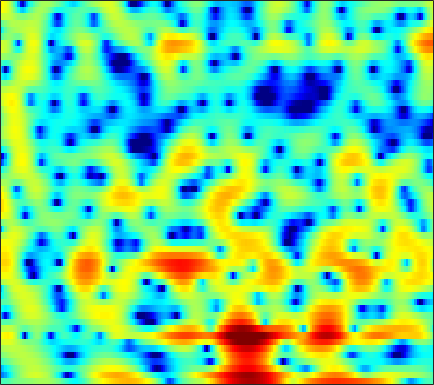

Source data for this figure (header and first rows):
-2.0191, -2.1244, -2.0501, -1.7725, -1.4831, -1.0776, -0.70508, -0.4753, -0.24431, -0.066484, 0.0848, 0.20132, 0.36543, 0.54957, 0.69763, 0.89622, 1.077, 1.1984, 1.3237, 1.3997, 1.4072, 1.3631, 1.2162, 0.96727
-9.679, -9.203, -7.881, -6.201, -4.932, -3.367, -2.006, -1.119, -0.1026, 0.7393, 1.425, 1.851, 2.31, 2.657, 2.845, 3.002, 3.052, 3.017, 2.865, 2.584, 2.162, 1.744, 1.032, 0.1177
-7.56, -6.474, -5.181, -4.015, -3.203, -2.197, -1.282, -0.6571, 0.08707, 0.726, 1.258, 1.587, 1.934, 2.179, 2.292, 2.352, 2.31, 2.215, 2.006, 1.708, 1.331, 0.9979, 0.4917, -0.07119
-2.533, -2.066, -1.445, -0.841, -0.4059, 0.138, 0.6302, 0.9609, 1.344, 1.654, 1.888, 2.012, 2.112, 2.137, 2.104, 1.99, 1.794, 1.59, 1.241, 0.8052, 0.2812, -0.1701, -0.8498, -1.612
-0.2828, 0.07304, 0.5082, 0.899, 1.162, 1.467, 1.716, 1.866, 2.013, 2.098, 2.116, 2.088, 1.996, 1.843, 1.689, 1.427, 1.099, 0.807, 0.3535, -0.1816, -0.8071, -1.339, -2.142, -3.061
1.11, 1.413, 1.739, 1.974, 2.092, 2.175, 2.181, 2.142, 2.047, 1.913, 1.745, 1.598, 1.375, 1.109, 0.8769, 0.5211, 0.1156, -0.2264, -0.7318, -1.286, -1.88, -2.341, -2.968, -3.607
2.788, 3.085, 3.347, 3.428, 3.363, 3.11, 2.676, 2.245, 1.581, 0.9083, 0.3323, 0.02258, -0.2039, -0.2682, -0.288, -0.3849, -0.6368, -0.9712, -1.641, -2.548, -3.633, -4.487, -5.489, -6.066
3.651, 4.311, 4.816, 4.932, 4.769, 4.202, 3.157, 1.966, -0.3893, -4.132, -10.81, -17.08, -8.992, -4.209, -2.158, -0.5536, 0.1595, 0.187, -0.4117, -1.77, -4.059, -6.596, -11.43, -14.59
1.512, 1.895, 2.221, 2.338, 2.287, 2.03, 1.566, 1.082, 0.2695, -0.5937, -1.252, -1.429, -1.181, -0.6118, -0.1385, 0.376, 0.6691, 0.7101, 0.5412, 0.1187, -0.4782, -0.954, -1.508, -1.89
-1.351, -1.616, -1.73, -1.58, -1.339, -0.9355, -0.4894, -0.1366, 0.3012, 0.6455, 0.8931, 1.045, 1.26, 1.484, 1.62, 1.706, 1.667, 1.569, 1.381, 1.108, 0.7453, 0.4195, -0.04608, -0.4891
-7.59, -11.06, -14.78, -10.89, -7.596, -4.429, -2.238, -0.9953, 0.299, 1.278, 2.002, 2.4, 2.772, 3.004, 3.083, 3.067, 2.914, 2.71, 2.337, 1.849, 1.264, 0.7515, -0.01438, -0.8315
-3.771, -4.728, -5.174, -4.58, -3.693, -2.23, -0.7365, 0.2369, 1.278, 2.08, 2.72, 3.098, 3.418, 3.531, 3.5, 3.347, 3.06, 2.73, 2.115, 1.321, 0.3733, -0.452, -1.751, -3.343
-1.477, -1.521, -1.346, -0.9178, -0.4642, 0.2058, 0.898, 1.405, 2.019, 2.519, 2.864, 3.033, 3.14, 3.101, 2.971, 2.657, 2.18, 1.723, 0.9677, 0.02575, -1.124, -2.104, -3.587, -5.286
-4.703, -3.614, -2.14, -0.8041, 0.1073, 1.136, 1.879, 2.3, 2.75, 3.089, 3.248, 3.241, 3.134, 2.943, 2.728, 2.294, 1.703, 1.189, 0.4107, -0.5576, -1.773, -2.834, -4.42, -6.206
-6.596, -4.008, -1.431, 0.3982, 1.363, 2.295, 2.93, 3.216, 3.367, 3.31, 3.133, 2.915, 2.536, 2.081, 1.73, 1.279, 0.8158, 0.4226, -0.1705, -0.8707, -1.748, -2.614, -4.082, -6.062
1.519, 1.838, 2.368, 2.894, 3.158, 3.254, 3.159, 2.968, 2.477, 1.685, 0.7201, -0.04992, -1.18, -2.31, -2.998, -3.472, -3.479, -3.324, -3.09, -2.827, -2.66, -2.664, -2.867, -3.164
4.033, 4.18, 4.269, 4.129, 3.935, 3.499, 2.722, 1.938, 0.6852, -0.8906, -2.986, -4.881, -7.914, -11.95, -16.17, -18.8, -13.78, -10.7, -7.758, -5.854, -4.622, -3.897, -3.177, -2.659
5.089, 5.353, 5.415, 5.076, 4.662, 3.911, 2.712, 1.524, -0.2816, -2.438, -5.214, -7.373, -9.957, -12.27, -13.65, -13.38, -11.63, -10.25, -8.22, -6.364, -5.226, -4.639, -4.127, -3.94
5.825, 6.093, 6.124, 5.885, 5.395, 4.404, 3.121, 1.831, -0.4675, -3.222, -6.906, -10.93, -19.71, -26.48, -17.03, -12.24, -9.75, -8.113, -6.539, -5.627, -4.92, -4.695, -4.892, -5.671
5.441, 5.568, 5.518, 5.278, 4.854, 4.003, 2.954, 1.938, 0.2339, -1.567, -3.692, -5.331, -6.974, -8.091, -8.268, -7.708, -7.285, -6.816, -6.135, -5.807, -5.461, -5.284, -5.266, -5.467
4.876, 4.903, 4.816, 4.497, 4.238, 3.709, 2.935, 2.316, 1.332, 0.1197, -1.002, -1.91, -3.168, -4.165, -4.947, -5.975, -6.609, -7.109, -7.596, -7.491, -7.18, -6.809, -6.154, -5.527
4.217, 4.223, 4.224, 4.104, 4.026, 3.818, 3.4, 3.038, 2.427, 1.57, 0.679, -0.1278, -1.382, -2.707, -3.948, -5.941, -8.269, -10.63, -14.24, -15.13, -12.31, -10.02, -7.574, -5.78
1.409, 1.738, 2.365, 3.073, 3.363, 3.603, 3.677, 3.502, 3.172, 2.697, 1.936, 1.338, 0.3656, -0.8904, -1.867, -3.577, -5.689, -7.324, -9.755, -10.13, -8.656, -6.991, -5.044, -3.622
-8.47, -4.084, -0.8344, 1.044, 1.916, 2.53, 2.761, 2.722, 2.425, 2.03, 1.508, 1.095, 0.5488, -0.02423, -0.4297, -0.9641, -1.47, -1.76, -2.029, -2.038, -1.807, -1.511, -1.036, -0.5995
-0.3422, 0.07606, 0.9808, 1.456, 1.696, 1.722, 1.277, 0.8646, -0.04522, -1.066, -1.878, -2.397, -2.56, -2.255, -1.997, -1.407, -0.9331, -0.6844, -0.2665, -0.05246, 0.2069, 0.3586, 0.5021, 0.6183
4.356, 4.022, 3.597, 3.065, 2.538, 1.652, 0.376, -0.8465, -3.011, -6.21, -10.9, -15.03, -12.62, -7.766, -5.348, -3.144, -1.66, -0.9104, -0.2045, 0.1973, 0.3834, 0.3984, 0.2937, 0.125
5.955, 5.467, 4.607, 3.787, 2.984, 1.804, 0.4987, -0.7335, -2.334, -4.433, -6.183, -7.085, -6.603, -5.085, -3.773, -2.22, -1.192, -0.5401, -0.1946, -0.08711, -0.3969, -0.8201, -1.604, -2.625
6.038, 5.39, 4.435, 3.283, 2.417, 1.165, 0.01762, -0.7353, -1.528, -1.898, -2.06, -1.914, -1.553, -0.9579, -0.5088, 0.02614, 0.4438, 0.5473, 0.4965, 0.04136, -0.776, -1.712, -3.494, -6.197
5.339, 4.596, 3.459, 1.768, 0.4521, -1.881, -4.184, -5.434, -5.745, -4.085, -2.491, -1.308, -0.08848, 0.8373, 1.404, 1.817, 2.105, 2.013, 1.821, 1.226, 0.4309, -0.4349, -1.832, -3.538
3.681, 3.164, 2.151, 0.6503, -0.9002, -3.682, -7.813, -11.34, -10.17, -5.798, -2.654, -0.996, 0.5944, 1.65, 2.189, 2.623, 2.75, 2.696, 2.377, 1.869, 1.129, 0.4626, -0.5304, -1.518
1.396, 1.421, 1.191, 0.847, 0.3593, -0.1821, -0.7802, -0.8771, -0.8305, -0.1728, 0.5697, 1.182, 1.779, 2.279, 2.425, 2.55, 2.362, 2.198, 1.682, 1.077, 0.2029, -0.4908, -1.651, -2.952
-0.9834, -0.5003, 0.08873, 0.5571, 0.9048, 1.218, 1.566, 1.779, 2.122, 2.377, 2.631, 2.72, 2.781, 2.641, 2.472, 2.042, 1.545, 1.029, 0.3806, -0.4238, -1.232, -2.006, -3.209, -4.857
-4.22, -3.405, -1.961, -0.7645, 0.2959, 1.323, 2.335, 2.814, 3.451, 3.711, 3.826, 3.688, 3.38, 2.713, 2.121, 0.9869, -0.193, -1.239, -2.246, -3.057, -3.323, -3.549, -3.733, -4.244
-11.93, -9.925, -6.608, -3.28, -1.344, 0.8473, 2.425, 3.337, 4.124, 4.562, 4.592, 4.381, 3.739, 2.661, 1.524, -0.5436, -3.45, -6.434, -11.71, -12.77, -8.711, -6.339, -4.347, -3.155
-17.13, -14.32, -8.532, -4.287, -1.981, 0.484, 2.148, 3.156, 3.936, 4.393, 4.383, 4.162, 3.471, 2.417, 1.347, -0.4669, -2.646, -4.64, -6.778, -7.438, -6.242, -4.962, -3.54, -2.455
-5.544, -4.457, -2.96, -1.222, -0.02084, 1.373, 2.51, 3.066, 3.636, 3.789, 3.682, 3.381, 2.756, 1.907, 1.105, 0.003257, -1.19, -1.887, -2.724, -3.114, -3.187, -3.025, -2.735, -2.501
-0.9609, -0.321, 0.5184, 1.447, 2.049, 2.779, 3.331, 3.59, 3.743, 3.608, 3.23, 2.761, 1.94, 0.8977, -0.009462, -1.259, -2.514, -3.241, -3.97, -4.204, -4.091, -3.916, -3.615, -3.396
0.8063, 1.381, 2.225, 2.869, 3.346, 3.788, 4.043, 4.142, 3.989, 3.65, 2.988, 2.297, 1.095, -0.5379, -1.96, -4.433, -7.28, -9.656, -11.16, -10.05, -7.951, -6.668, -5.366, -4.517
0.4657, 1.335, 2.32, 3.112, 3.576, 4.003, 4.21, 4.199, 3.991, 3.52, 2.775, 2.02, 0.7078, -0.9954, -2.586, -5.271, -8.79, -11.99, -14.6, -12.06, -9.069, -7.392, -5.84, -4.89
-0.6823, 0.4881, 1.702, 2.703, 3.205, 3.692, 3.917, 3.881, 3.687, 3.208, 2.522, 1.895, 0.8351, -0.3523, -1.367, -2.753, -4.02, -4.906, -5.577, -5.786, -5.654, -5.351, -4.984, -4.676
-0.9296, 0.3153, 1.68, 2.709, 3.224, 3.692, 3.854, 3.786, 3.5, 2.961, 2.245, 1.637, 0.7167, -0.1854, -0.8752, -1.716, -2.436, -2.962, -3.503, -3.996, -4.451, -4.742, -5.136, -5.383
0.1998, 1.461, 2.746, 3.615, 4.112, 4.392, 4.355, 4.162, 3.547, 2.701, 1.608, 0.6226, -0.6025, -1.707, -2.295, -2.735, -3.032, -3.102, -3.425, -3.931, -4.684, -5.573, -6.989, -8.618
2.051, 3.033, 4.013, 4.699, 5.001, 5.1, 4.86, 4.428, 3.482, 2.067, 0.053, -1.965, -5.395, -9.214, -10.07, -7.892, -5.644, -4.556, -3.872, -3.903, -4.643, -5.656, -7.922, -11.75
2.619, 3.183, 3.861, 4.319, 4.453, 4.502, 4.256, 3.805, 2.969, 1.653, -0.2359, -2.029, -5.055, -8.179, -8.878, -7.132, -5.125, -4.167, -3.323, -3.127, -3.447, -3.904, -4.756, -5.699
1.532, 1.891, 2.301, 2.622, 2.829, 2.978, 2.973, 2.868, 2.526, 1.954, 1.204, 0.5618, -0.3252, -1.06, -1.406, -1.631, -1.674, -1.657, -1.744, -1.974, -2.335, -2.723, -3.224, -3.7
-0.4524, -0.3502, -0.2028, 0.1808, 0.6269, 1.176, 1.712, 2.09, 2.367, 2.499, 2.481, 2.369, 2.111, 1.814, 1.567, 1.169, 0.7386, 0.4018, -0.2088, -0.9106, -1.714, -2.368, -3.299, -4.128
-3.935, -5.065, -5.724, -4.767, -3.41, -1.371, 0.336, 1.311, 2.368, 3.097, 3.537, 3.715, 3.797, 3.688, 3.478, 3.084, 2.518, 1.937, 1.034, -0.1036, -1.527, -2.772, -4.749, -7.019
-6.545, -10.22, -17.28, -11.33, -6.787, -2.989, -0.54, 0.8226, 2.203, 3.155, 3.8, 4.126, 4.354, 4.34, 4.185, 3.805, 3.188, 2.541, 1.489, 0.1395, -1.562, -3.17, -5.765, -9.343
-2.045, -2.651, -3.043, -2.711, -2.071, -1.007, 0.05412, 0.834, 1.699, 2.435, 3.018, 3.368, 3.662, 3.736, 3.654, 3.344, 2.766, 2.166, 1.149, -0.1065, -1.594, -2.848, -4.597, -6.354
1.058, 0.8012, 0.5879, 0.3812, 0.1646, 0.07654, 0.1575, 0.2545, 0.5356, 1.106, 1.804, 2.278, 2.811, 3.162, 3.262, 3.064, 2.55, 2.023, 1.003, -0.2967, -1.774, -2.867, -4.331, -5.629
3.04, 2.836, 2.37, 1.657, 0.9572, -0.3308, -1.964, -3.245, -3.767, -2.494, -0.3953, 1.04, 2.505, 3.425, 3.754, 3.779, 3.353, 2.703, 1.438, -0.2985, -2.484, -4.434, -6.917, -8.574
2.634, 2.657, 2.357, 1.711, 0.9786, -0.7525, -3.763, -7.601, -12.03, -6.324, -1.693, 0.6576, 2.622, 3.754, 4.183, 4.312, 3.907, 3.209, 1.799, -0.231, -3.134, -6.069, -12.42, -20.01
-1.763, -0.8939, 0.003036, 0.4463, 0.4399, 0.172, -0.2834, -0.5145, -0.4727, 0.07982, 1.023, 1.722, 2.576, 3.153, 3.371, 3.326, 2.893, 2.351, 1.315, -0.09053, -1.769, -3.133, -4.756, -5.801
-5.471, -3.23, -1.294, -0.1231, 0.387, 0.8317, 1.106, 1.323, 1.52, 1.764, 2.057, 2.267, 2.547, 2.72, 2.738, 2.57, 2.189, 1.763, 1.003, 0.0233, -1.117, -2.062, -3.292, -4.367
-1.474, -0.6739, 0.2523, 0.9389, 1.333, 1.614, 1.743, 1.732, 1.739, 1.794, 1.876, 2, 2.121, 2.211, 2.227, 2.164, 1.952, 1.65, 1.028, 0.1805, -0.9489, -1.957, -3.647, -5.731
2.443, 2.498, 2.536, 2.444, 2.288, 1.916, 1.397, 0.9199, 0.391, 0.0172, -0.07114, 0.05551, 0.394, 0.8331, 1.154, 1.488, 1.626, 1.581, 1.287, 0.6985, -0.2191, -1.185, -2.839, -5.169
4.472, 4.289, 3.856, 3.179, 2.441, 1.211, -0.4132, -1.828, -4.041, -6.096, -6.577, -5.726, -3.823, -2.068, -1.011, 0.06576, 0.8022, 1.163, 1.403, 1.329, 0.9683, 0.5016, -0.3566, -1.42
4.799, 4.542, 3.963, 3.071, 2.154, 0.5182, -1.718, -3.897, -8.02, -14.34, -16.22, -11.77, -7.608, -4.938, -3.435, -1.852, -0.6041, 0.1234, 0.8349, 1.276, 1.439, 1.424, 1.165, 0.7449
